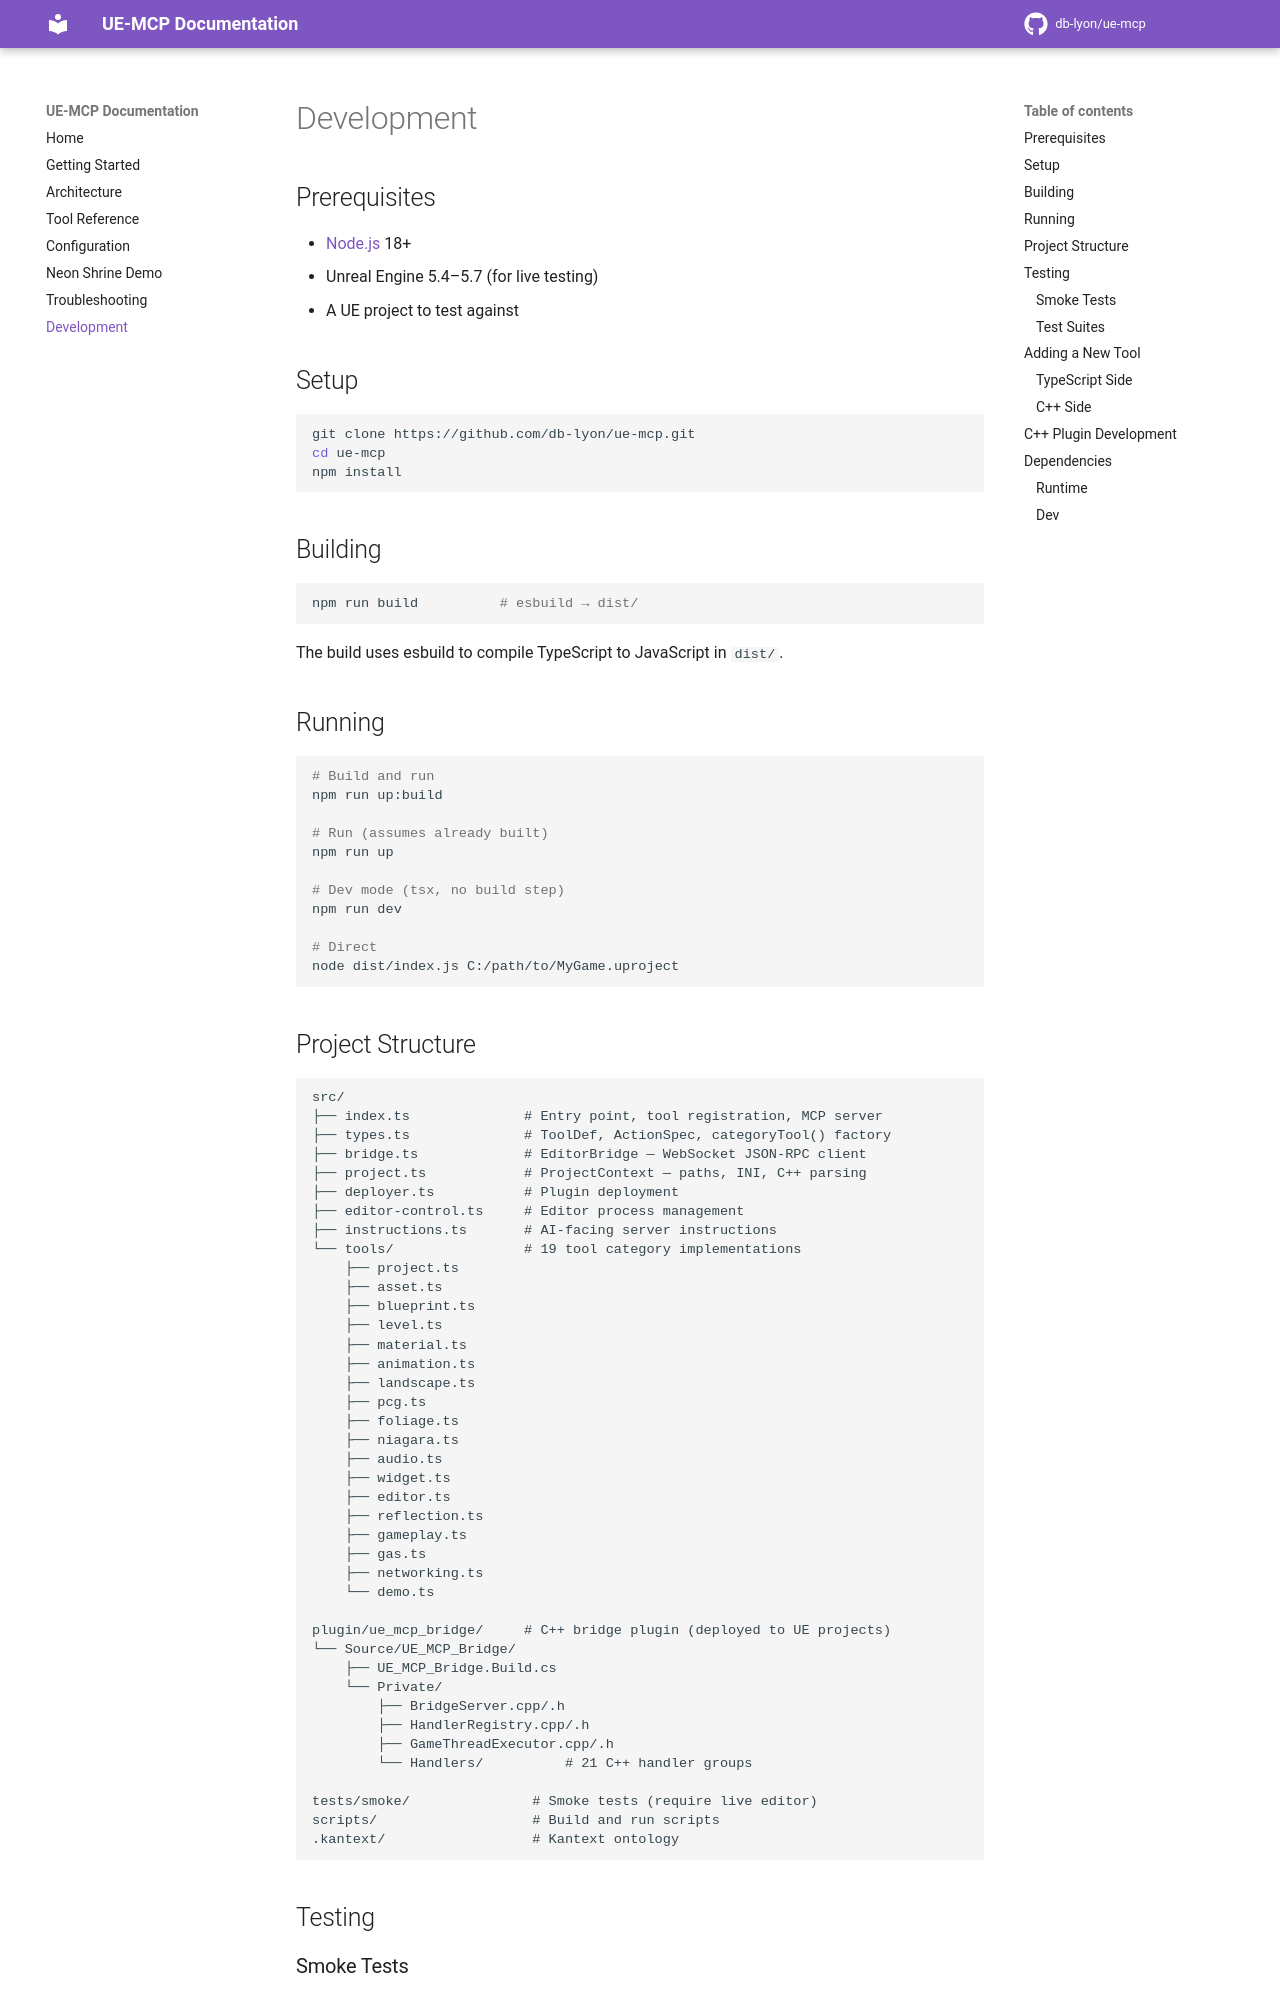

repository: db-lyon/ue-mcp-docs · page: development/index.html · generator: mkdocs

# Development

## Prerequisites

- [Node.js](https://nodejs.org/) 18+
- Unreal Engine 5.4–5.7 (for live testing)
- A UE project to test against

## Setup

```bash
git clone https://github.com/db-lyon/ue-mcp.git
cd ue-mcp
npm install
```

## Building

```bash
npm run build          # esbuild → dist/
```

The build uses esbuild to compile TypeScript to JavaScript in `dist/`.

## Running

```bash
# Build and run
npm run up:build

# Run (assumes already built)
npm run up

# Dev mode (tsx, no build step)
npm run dev

# Direct
node dist/index.js C:/path/to/MyGame.uproject
```

## Project Structure

```
src/
├── index.ts              # Entry point, tool registration, MCP server
├── types.ts              # ToolDef, ActionSpec, categoryTool() factory
├── bridge.ts             # EditorBridge — WebSocket JSON-RPC client
├── project.ts            # ProjectContext — paths, INI, C++ parsing
├── deployer.ts           # Plugin deployment
├── editor-control.ts     # Editor process management
├── instructions.ts       # AI-facing server instructions
└── tools/                # 19 tool category implementations
    ├── project.ts
    ├── asset.ts
    ├── blueprint.ts
    ├── level.ts
    ├── material.ts
    ├── animation.ts
    ├── landscape.ts
    ├── pcg.ts
    ├── foliage.ts
    ├── niagara.ts
    ├── audio.ts
    ├── widget.ts
    ├── editor.ts
    ├── reflection.ts
    ├── gameplay.ts
    ├── gas.ts
    ├── networking.ts
    └── demo.ts

plugin/ue_mcp_bridge/     # C++ bridge plugin (deployed to UE projects)
└── Source/UE_MCP_Bridge/
    ├── UE_MCP_Bridge.Build.cs
    └── Private/
        ├── BridgeServer.cpp/.h
        ├── HandlerRegistry.cpp/.h
        ├── GameThreadExecutor.cpp/.h
        └── Handlers/          # 21 C++ handler groups

tests/smoke/               # Smoke tests (require live editor)
scripts/                   # Build and run scripts
.kantext/                  # Kantext ontology
```

## Testing
